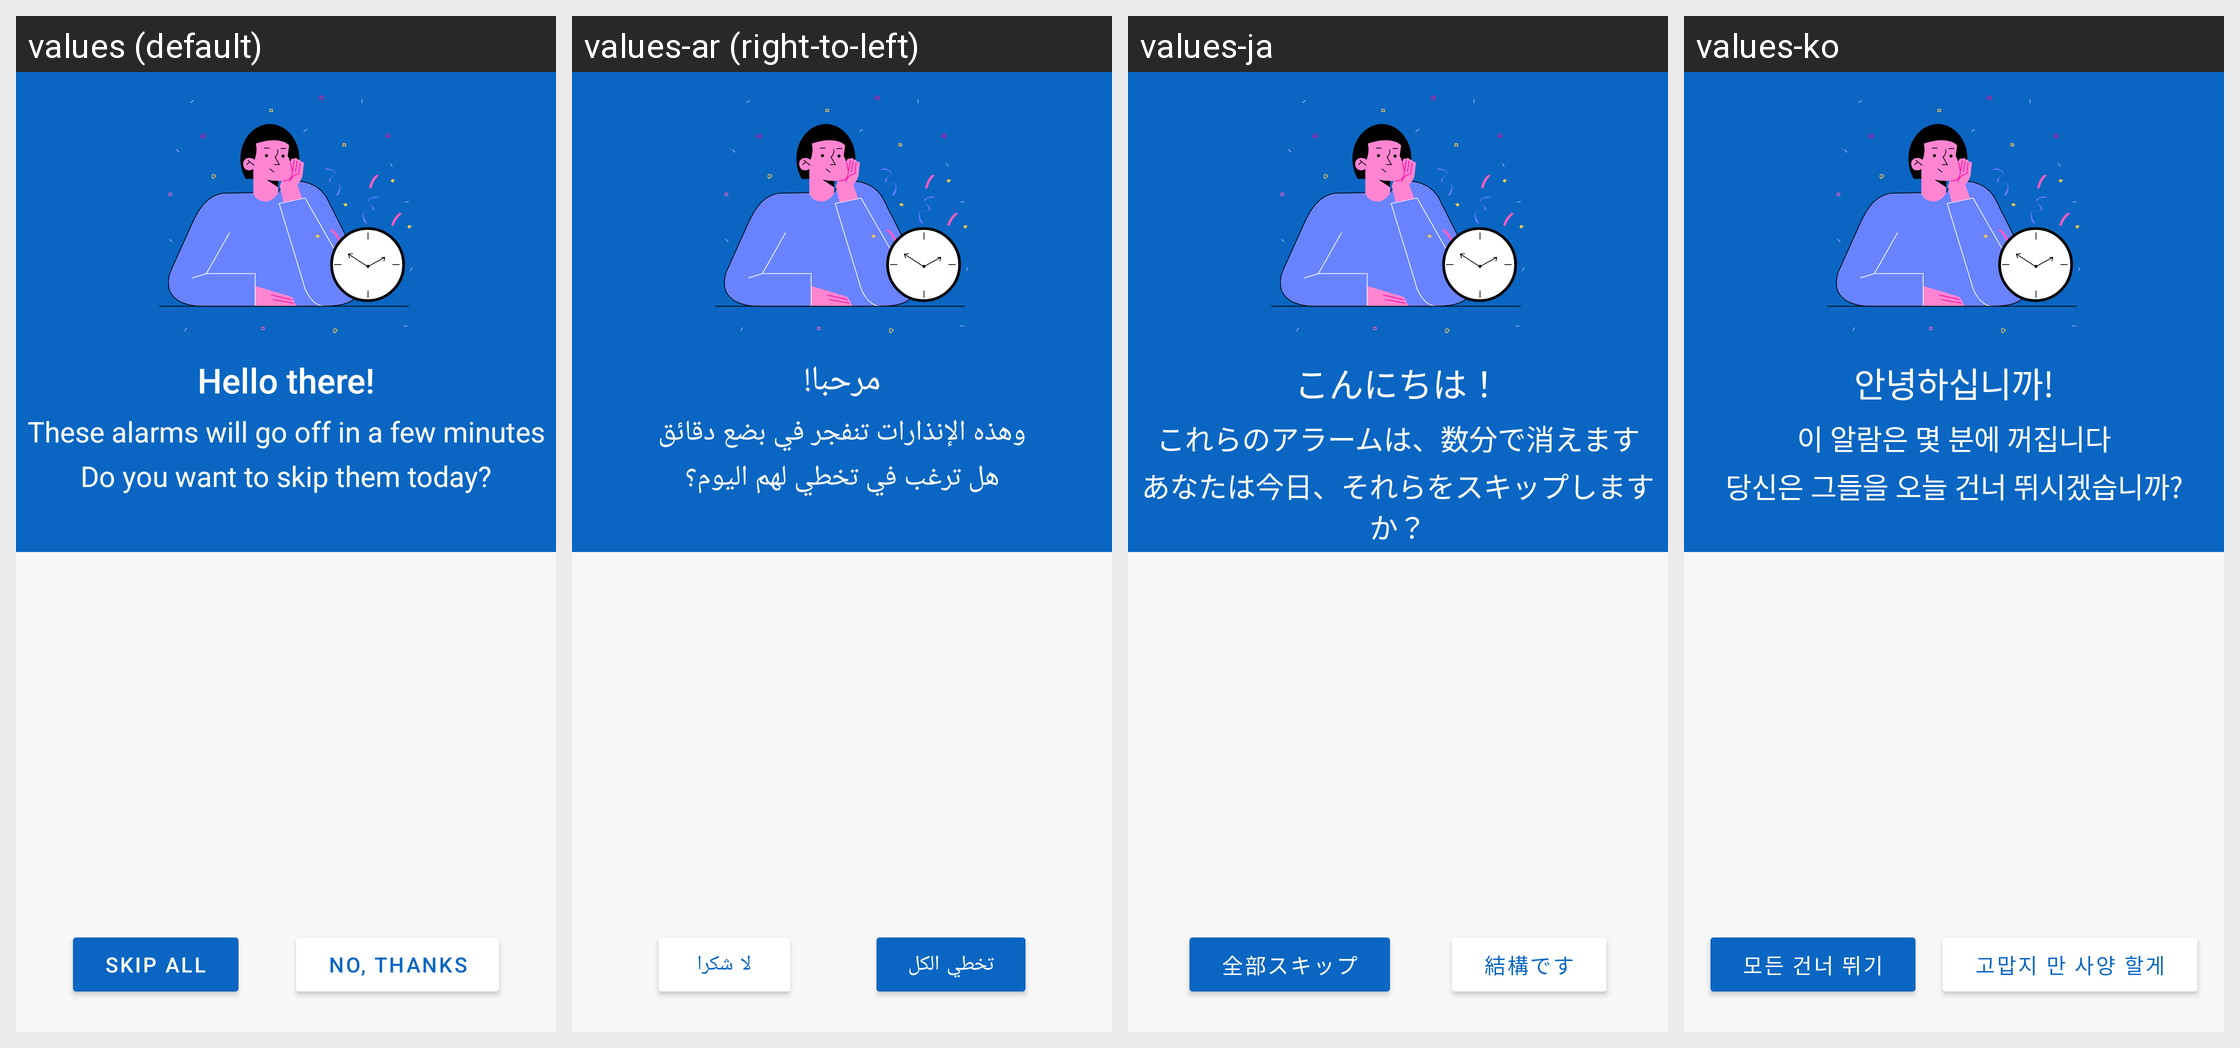

This grid shows one Android layout under several languages. Give, for every string resource on the screen, its name, the default text and each shown locale's text.
Android screen res/layout/activity_awake.xml rendered under 4 locales, left to right: values (default), values-ar (right-to-left), values-ja, values-ko. Device: Nexus 5 (rendered at 1080×1920; each locale shown at half size, 540×960, under a caption strip naming it); theme Theme.MaterialComponents.DayNight.NoActionBar.
Other locales in the repository, not shown: values-af, values-am, values-as, values-az, values-be, values-bg, values-bn, values-bs, values-ca, values-cs, values-da, values-de, values-el, values-en-rGB, values-es, values-es-rUS, values-et, values-eu, values-fa, values-fi, values-fr, values-fr-rCA, values-gl, values-gu, values-hi, values-hr, values-hu, values-hy, values-in, values-is, values-it, values-iw, values-ka, values-kk, values-km, values-kn, values-ky, values-lo, values-lt, values-lv, values-mk, values-ml, values-mn, values-mr, values-ms, values-my, values-nb, values-ne, values-nl, values-or, values-pa, values-pl, values-pt, values-pt-rBR, values-pt-rPT, values-ro, values-ru, values-si, values-sk, values-sl, values-sq, values-sr, values-sv, values-sw, values-ta, values-te, values-th, values-tl, values-tr, values-uk, values-ur, values-uz, values-vi, values-zh, values-zh-rCN, values-zh-rHK, values-zh-rTW, values-zu.
Strings drawn on this screen, with the default value and each locale's value (text and hints the layout hard-codes, and strings that could not be matched under every locale, appear in the picture but are not listed):

hello_there
  values: Hello there!
  values-ar: مرحبا!
  values-ja: こんにちは！
  values-ko: 안녕하십니까!

alarms_in_a_few_minutes
  values: These alarms will go off in a few minutes
  values-ar: وهذه الإنذارات تنفجر في بضع دقائق
  values-ja: これらのアラームは、数分で消えます
  values-ko: 이 알람은 몇 분에 꺼집니다

do_you_want_to_skip
  values: Do you want to skip them today?
  values-ar: هل ترغب في تخطي لهم اليوم؟
  values-ja: あなたは今日、それらをスキップしますか？
  values-ko: 당신은 그들을 오늘 건너 뛰시겠습니까?

skip_all
  values: Skip all
  values-ar: تخطي الكل
  values-ja: 全部スキップ
  values-ko: 모든 건너 뛰기

no_thanks
  values: No, thanks
  values-ar: لا شكرا
  values-ja: 結構です
  values-ko: 고맙지 만 사양 할게
